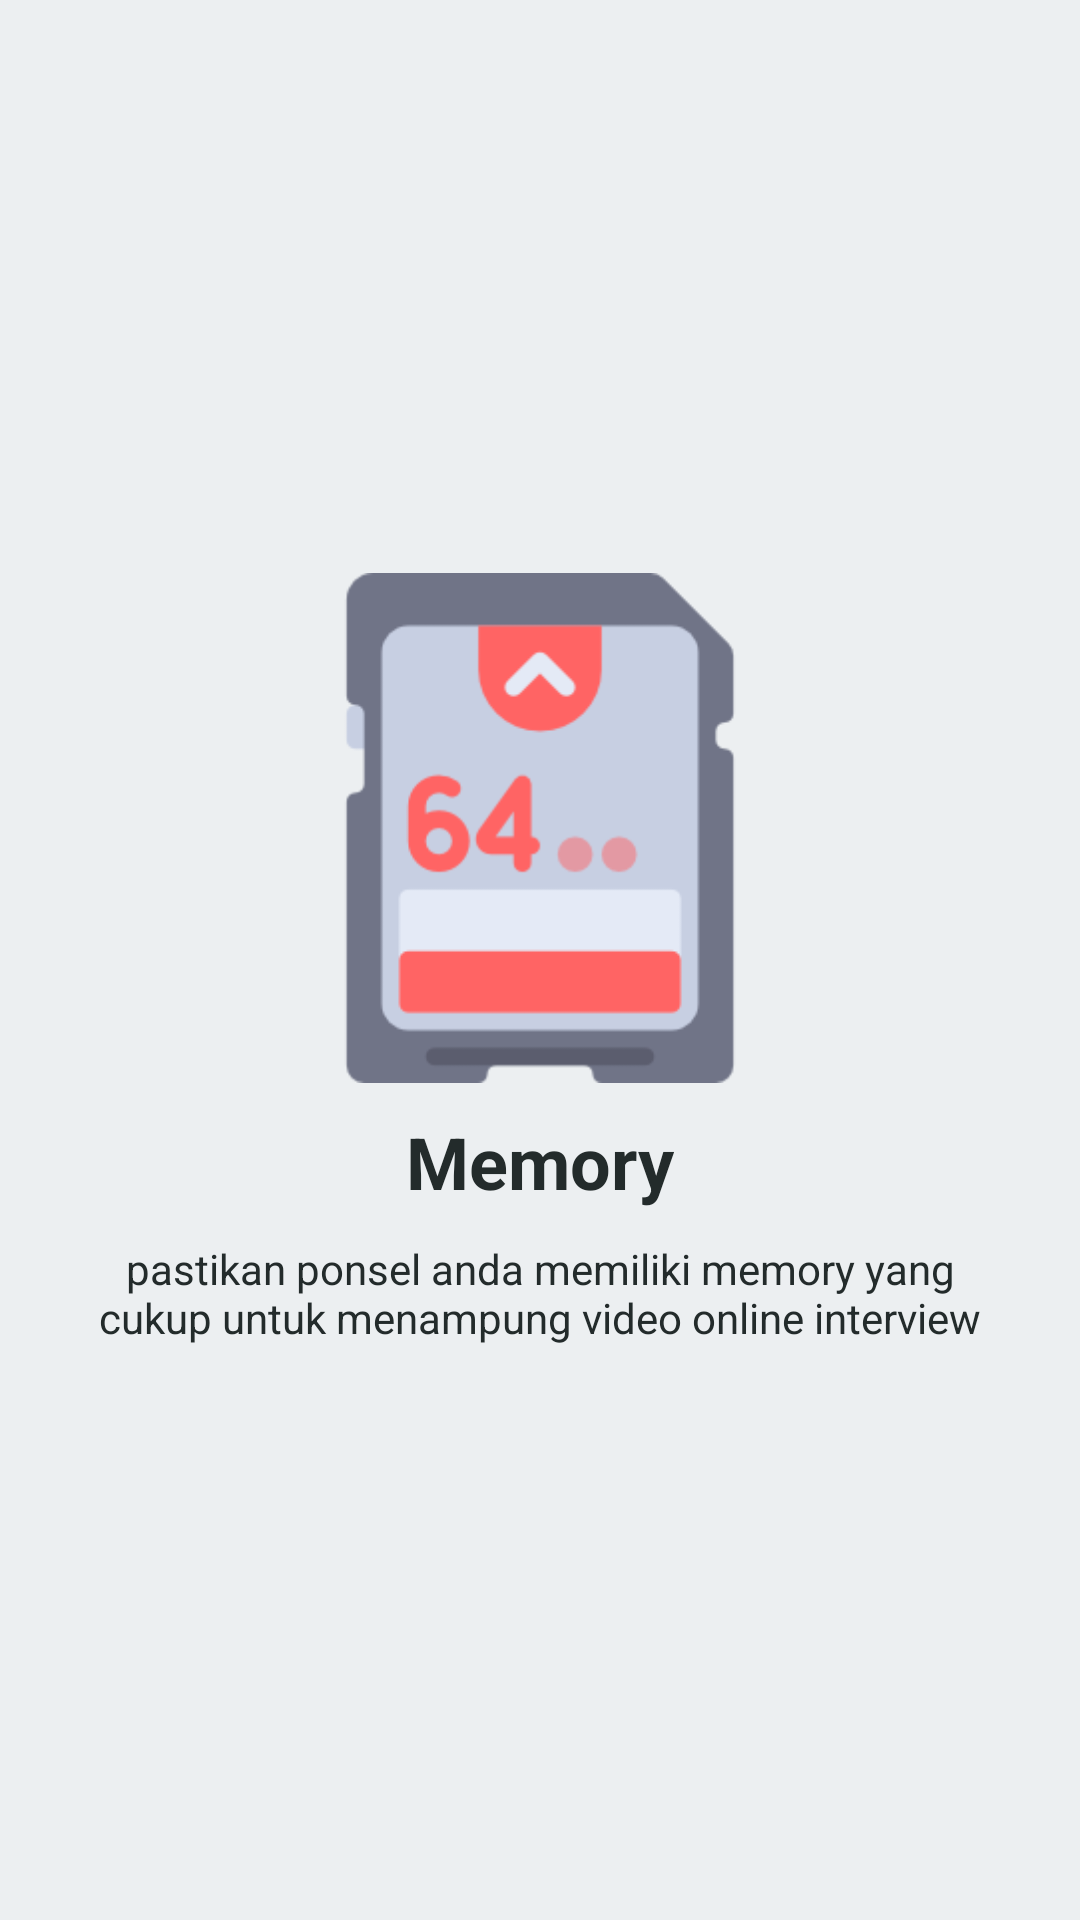

Write the Android layout XML for this screen, with the resource values it uses.
<!-- AndroidManifest.xml: application theme AppTheme -->
<!-- res/layout/slide9.xml -->
<?xml version="1.0" encoding="utf-8"?>
<RelativeLayout xmlns:android="http://schemas.android.com/apk/res/android"
    android:orientation="vertical" android:layout_width="match_parent"
    android:layout_height="match_parent"
    android:background="#ECEFF1"
    android:gravity="center_vertical|center_horizontal">

    <LinearLayout
        android:layout_width="wrap_content"
        android:layout_height="wrap_content"
        android:gravity="center_horizontal"
        android:orientation="vertical"
        android:layout_centerVertical="true"
        android:layout_alignParentLeft="true"
        android:layout_alignParentStart="true">

        <ImageView
            android:src="@drawable/memory_card"
            android:layout_width="170dp"
            android:layout_height="170dp" />

        <TextView
            android:layout_width="wrap_content"
            android:layout_height="wrap_content"
            android:text="Memory"
            android:textColor="@color/softblack"
            android:textSize="24sp"
            android:textStyle="bold"
            android:layout_marginTop="10dp" />

        <TextView
            android:layout_width="wrap_content"
            android:layout_height="wrap_content"
            android:layout_marginTop="10dp"
            android:paddingLeft="30dp"
            android:paddingRight="30dp"
            android:text="pastikan ponsel anda memiliki memory yang cukup untuk menampung video online interview"
            android:textAlignment="center"
            android:textColor="@color/softblack"
            android:textSize="14sp" />

    </LinearLayout>

</RelativeLayout>
<!-- resources referenced by this layout -->
<resources>
  <color name="softblack">#232b2b</color>
  <!-- drawable memory_card: png bitmap (drawable, 5674 bytes) -->
  <style name="AppTheme" parent="Theme.AppCompat.Light">
          
          <item name="android:actionBarSize">50dp</item>
          <item name="actionBarSize">50dp</item>
          <item name="colorPrimary">@color/colorPrimary</item>
          <item name="colorPrimaryDark">@color/colorPrimaryDark</item>
          <item name="colorAccent">@color/colorAccent</item>
          <item name="actionBarStyle">@style/Widget.AppTheme.ActionBar</item>
          <item name="actionBarTheme">@style/ThemeOverlay.AppTheme.ActionBar</item>
      </style>
  <color name="colorPrimary">#3b444b</color>
  <color name="colorPrimaryDark">#0e1111</color>
  <color name="colorAccent">#cfd8dc</color>
  <style name="Widget.AppTheme.ActionBar" parent="Widget.AppCompat.ActionBar.Solid">
          
          <item name="background">@color/softblack</item>
          
          <item name="elevation">4dp</item>
      </style>
  <style name="ThemeOverlay.AppTheme.ActionBar" parent="ThemeOverlay.AppCompat.Dark.ActionBar">
          
          <item name="android:textColorPrimary">@color/putih</item>
          
          <item name="android:textColorSecondary">@color/putih</item>
          
          <item name="actionMenuTextColor">@color/putih</item>
          
          <item name="colorControlNormal">@color/putih</item>
      </style>
  <color name="putih">#cfd8dc</color>
</resources>
